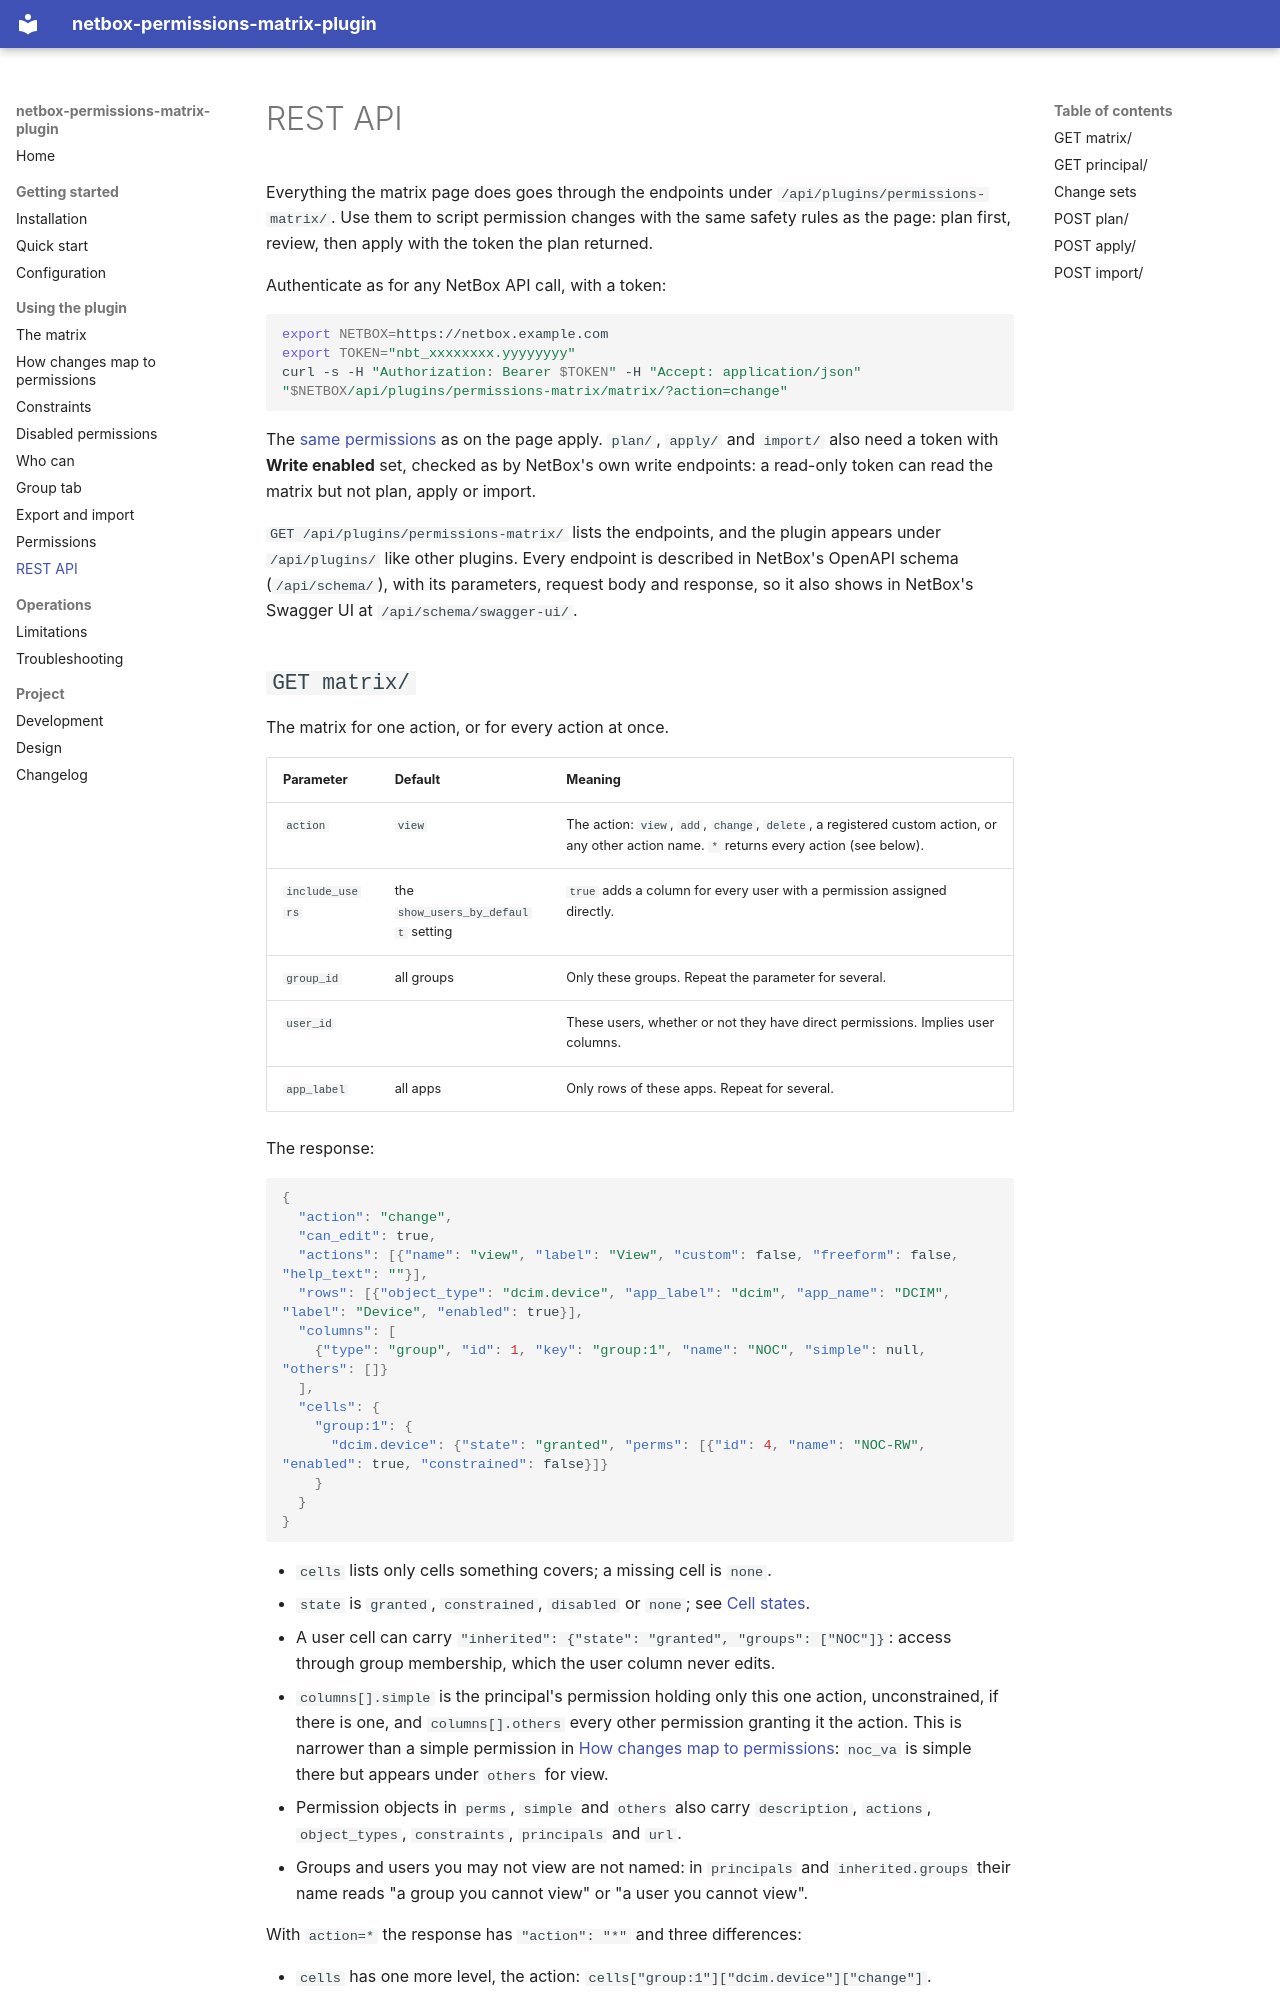

repository: thomaschristory/netbox-permissions-matrix-plugin · page: api/index.html · generator: mkdocs

# REST API

Everything the matrix page does goes through the endpoints under `/api/plugins/permissions-matrix/`. Use them to
script permission changes with the same safety rules as the page: plan first, review, then apply with the token the
plan returned.

Authenticate as for any NetBox API call, with a token:

```bash
export NETBOX=https://netbox.example.com
export TOKEN="nbt_xxxxxxxx.yyyyyyyy"
curl -s -H "Authorization: Bearer $TOKEN" -H "Accept: application/json" "$NETBOX/api/plugins/permissions-matrix/matrix/?action=change"
```

The [same permissions](permissions.md) as on the page apply. `plan/`, `apply/` and `import/` also need a token with
**Write enabled** set, checked as by NetBox's own write endpoints: a read-only token can read the matrix but not plan,
apply or import.

`GET /api/plugins/permissions-matrix/` lists the endpoints, and the plugin appears under `/api/plugins/` like other
plugins. Every endpoint is described in NetBox's OpenAPI schema (`/api/schema/`), with its parameters, request body
and response, so it also shows in NetBox's Swagger UI at `/api/schema/swagger-ui/`.
